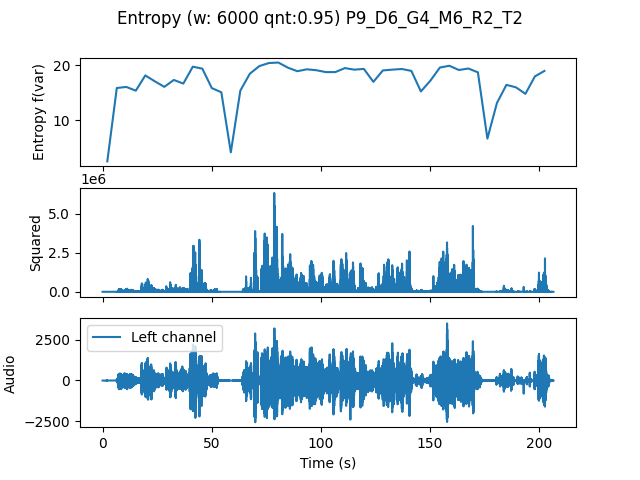

The table this chart was drawn from, first rows:
, t0, var
0.0, 0.0, 2.482
4.354, 4.354, 15.84
8.707, 8.707, 16.04
13.06, 13.06, 15.36
17.41, 17.41, 18.13
21.77, 21.77, 17.06
26.12, 26.12, 16.05
30.48, 30.48, 17.31
34.83, 34.83, 16.65
39.18, 39.18, 19.72
43.54, 43.54, 19.36
47.89, 47.89, 15.82
52.24, 52.24, 15.07
56.6, 56.6, 4.129
60.95, 60.95, 15.36
65.31, 65.31, 18.44
69.66, 69.66, 19.83
74.01, 74.01, 20.39
78.37, 78.37, 20.48
82.72, 82.72, 19.55
87.07, 87.07, 18.9
91.43, 91.43, 19.25
95.78, 95.78, 19.08
100.1, 100.1, 18.74
104.5, 104.5, 18.74
108.8, 108.8, 19.47
113.2, 113.2, 19.18
117.6, 117.6, 19.32
121.9, 121.9, 16.97
126.3, 126.3, 19.04
130.6, 130.6, 19.19
135, 135, 19.3
139.3, 139.3, 18.95
143.7, 143.7, 15.22
148, 148, 17.18
152.4, 152.4, 19.57
156.7, 156.7, 19.89
161.1, 161.1, 19.12
165.4, 165.4, 19.39
169.8, 169.8, 18.7
174.1, 174.1, 6.627
178.5, 178.5, 13.09
182.9, 182.9, 16.41
187.2, 187.2, 15.97
191.6, 191.6, 14.78
195.9, 195.9, 17.96
200.3, 200.3, 18.95
